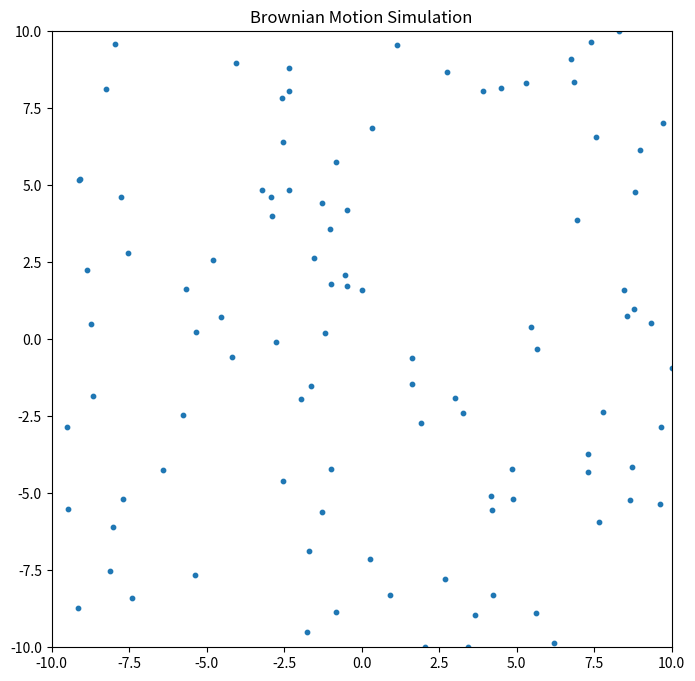

The script that saved this image:
import numpy as np
import matplotlib.pyplot as plt
from matplotlib.animation import FuncAnimation
# 
class BrownianMotion:
    def __init__(self, num_particles=100, dimensions=2, bounds=(-10, 10)):
        self.num_particles = num_particles
        self.dimensions = dimensions
        self.bounds = bounds
        self.positions = np.random.uniform(bounds[0], bounds[1], (num_particles, dimensions))
    
    def update(self):
        self.positions += np.random.normal(0, 0.1, self.positions.shape)
        self.positions = np.clip(self.positions, self.bounds[0], self.bounds[1])

def animate(frame):
    brownian.update()
    scatter.set_offsets(brownian.positions)
    return scatter,

# Set up the simulation
num_particles = 100
brownian = BrownianMotion(num_particles)

# Set up the plot
fig, ax = plt.subplots(figsize=(8, 8))
ax.set_xlim(brownian.bounds)
ax.set_ylim(brownian.bounds)
ax.set_title("Brownian Motion Simulation")
scatter = ax.scatter(brownian.positions[:, 0], brownian.positions[:, 1], s=10)

# Create the animation
anim = FuncAnimation(fig, animate, frames=200, interval=50, blit=True)

plt.show()